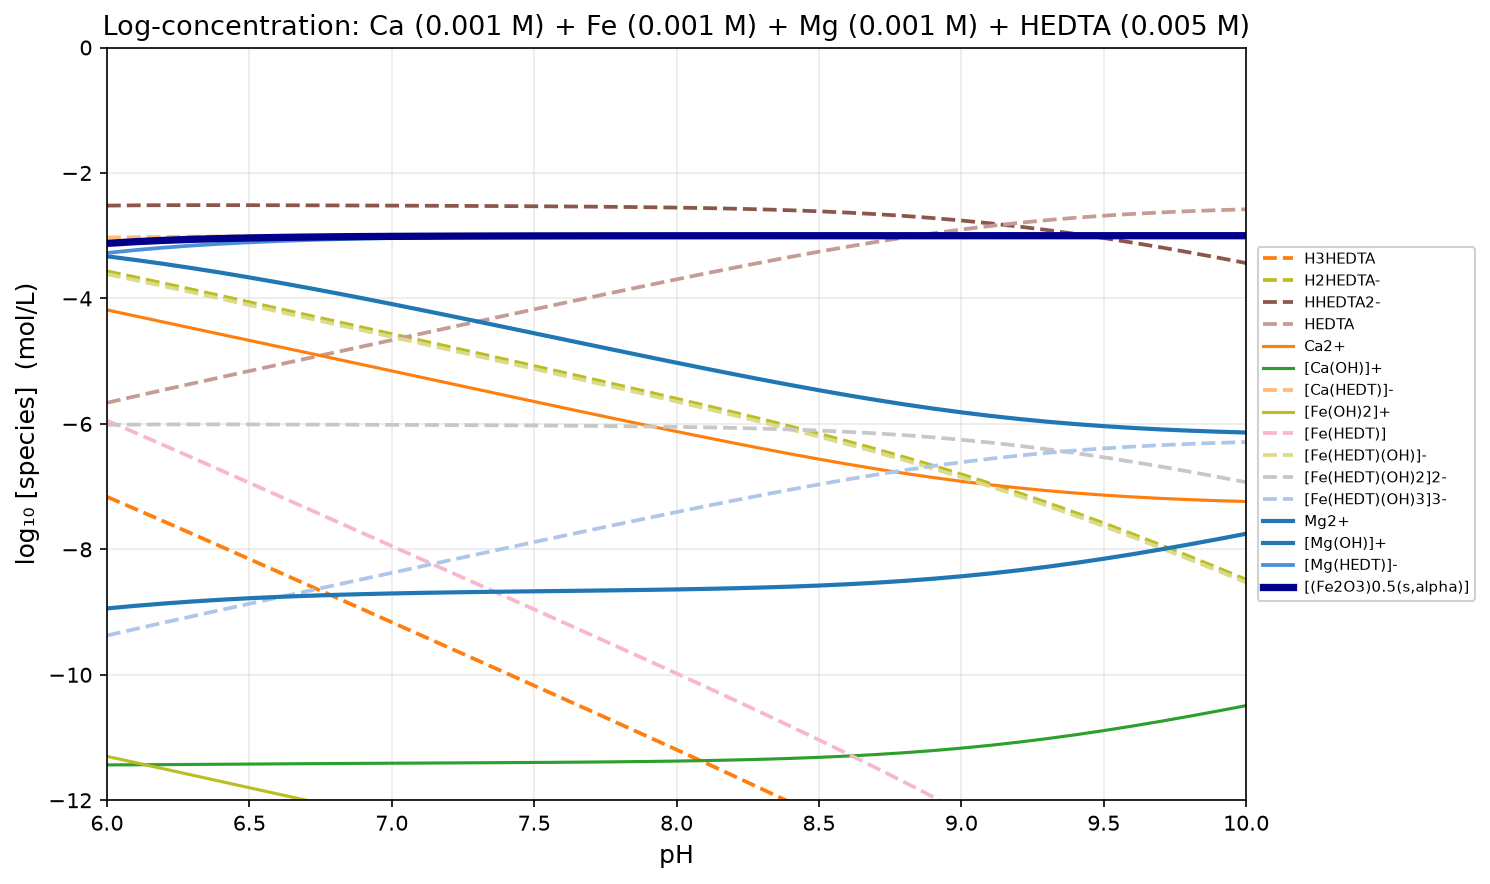

Data behind this chart, as committed beside it:
pH, H2O, H4HEDTA+, H3HEDTA, H2HEDTA-, HHEDTA2-, HEDTA, Ca2+, [Ca(OH)]+, [Ca(HEDT)]-, Fe2+, [Fe(OH)3]-, Fe3+, [Fe(OH)]2+, [Fe2(OH)2]4+, [Fe(OH)2]+, [Fe3(OH)4]5+, [Fe(OH)4]-, [Fe(HEDT)], [Fe(HEDT)(OH)]-, [Fe(HEDT)(OH)2]2-, [Fe(HEDT)(OH)3]3-, Mg2+, [Mg(OH)]+
6, -2.200000e-01, -1.476194e+01, -7.161937e+00, -3.568109e+00, -2.520454e+00, -5.663972e+00, -4.182568e+00, -1.143640e+01, -3.029504e+00, -3.000000e+02, -3.000000e+02, -1.805852e+01, -1.521617e+01, -2.697704e+01, -1.130000e+01, -3.626173e+01, -1.608617e+01, -5.946937e+00, -3.613109e+00, -6.015454e+00, -9.373972e+00, -3.328372e+00, -8.942199e+00
6.1, -2.200000e-01, -1.505774e+01, -7.357741e+00, -3.663914e+00, -2.516259e+00, -5.559777e+00, -4.280635e+00, -1.143446e+01, -3.023377e+00, -3.000000e+02, -3.000000e+02, -1.835852e+01, -1.541617e+01, -2.737704e+01, -1.140000e+01, -3.676173e+01, -1.598617e+01, -6.142741e+00, -3.708914e+00, -6.011259e+00, -9.269777e+00, -3.386739e+00, -8.900567e+00
6.2, -2.200000e-01, -1.535540e+01, -7.555404e+00, -3.761577e+00, -2.513922e+00, -5.457440e+00, -4.378168e+00, -1.143200e+01, -3.018572e+00, -3.000000e+02, -3.000000e+02, -1.865852e+01, -1.561617e+01, -2.777704e+01, -1.150000e+01, -3.726173e+01, -1.588617e+01, -6.340404e+00, -3.806577e+00, -6.008922e+00, -9.167440e+00, -3.449943e+00, -8.863770e+00
6.3, -2.200000e-01, -1.565445e+01, -7.754447e+00, -3.860620e+00, -2.512965e+00, -5.356483e+00, -4.475338e+00, -1.142917e+01, -3.014785e+00, -3.000000e+02, -3.000000e+02, -1.895852e+01, -1.581617e+01, -2.817704e+01, -1.160000e+01, -3.776173e+01, -1.578617e+01, -6.539447e+00, -3.905620e+00, -6.007965e+00, -9.066483e+00, -3.517696e+00, -8.831523e+00
6.4, -2.200000e-01, -1.595447e+01, -7.954472e+00, -3.960644e+00, -2.512990e+00, -5.256507e+00, -4.572314e+00, -1.142614e+01, -3.011786e+00, -3.000000e+02, -3.000000e+02, -1.925852e+01, -1.601617e+01, -2.857704e+01, -1.170000e+01, -3.826173e+01, -1.568617e+01, -6.739472e+00, -4.005644e+00, -6.007990e+00, -8.966507e+00, -3.589676e+00, -8.803503e+00
6.5, -2.200000e-01, -1.625516e+01, -8.155158e+00, -4.061331e+00, -2.513676e+00, -5.157194e+00, -4.669244e+00, -1.142307e+01, -3.009402e+00, -3.000000e+02, -3.000000e+02, -1.955852e+01, -1.621617e+01, -2.897704e+01, -1.180000e+01, -3.876173e+01, -1.558617e+01, -6.940158e+00, -4.106331e+00, -6.008676e+00, -8.867194e+00, -3.665531e+00, -8.779358e+00
6.6, -2.200000e-01, -1.655627e+01, -8.356265e+00, -4.162438e+00, -2.514783e+00, -5.058301e+00, -4.766239e+00, -1.142007e+01, -3.007504e+00, -3.000000e+02, -3.000000e+02, -1.985852e+01, -1.641617e+01, -2.937704e+01, -1.190000e+01, -3.926173e+01, -1.548617e+01, -7.141265e+00, -4.207438e+00, -6.009783e+00, -8.768301e+00, -3.744887e+00, -8.758714e+00
6.7, -2.200000e-01, -1.685762e+01, -8.557620e+00, -4.263793e+00, -2.516138e+00, -4.959656e+00, -4.863369e+00, -1.141720e+01, -3.005990e+00, -3.000000e+02, -3.000000e+02, -2.015852e+01, -1.661617e+01, -2.977704e+01, -1.200000e+01, -3.976173e+01, -1.538617e+01, -7.342620e+00, -4.308793e+00, -6.011138e+00, -8.669656e+00, -3.827356e+00, -8.741183e+00
6.8, -2.200000e-01, -1.715911e+01, -8.759111e+00, -4.365284e+00, -2.517629e+00, -4.861147e+00, -4.960670e+00, -1.141450e+01, -3.004781e+00, -3.000000e+02, -3.000000e+02, -2.045852e+01, -1.681617e+01, -3.017704e+01, -1.210000e+01, -4.026173e+01, -1.528617e+01, -7.544111e+00, -4.410284e+00, -6.012629e+00, -8.571147e+00, -3.912547e+00, -8.726375e+00
6.9, -2.200000e-01, -1.746068e+01, -8.960675e+00, -4.466848e+00, -2.519193e+00, -4.762711e+00, -5.058140e+00, -1.141197e+01, -3.003815e+00, -3.000000e+02, -3.000000e+02, -2.075852e+01, -1.701617e+01, -3.057704e+01, -1.220000e+01, -4.076173e+01, -1.518617e+01, -7.745675e+00, -4.511848e+00, -6.014193e+00, -8.472711e+00, -4.000075e+00, -8.713902e+00
7, -2.200000e-01, -1.776229e+01, -9.162289e+00, -4.568461e+00, -2.520807e+00, -4.664325e+00, -5.155756e+00, -1.140958e+01, -3.003045e+00, -3.000000e+02, -3.000000e+02, -2.105852e+01, -1.721617e+01, -3.097704e+01, -1.230000e+01, -4.126173e+01, -1.508617e+01, -7.947289e+00, -4.613461e+00, -6.015807e+00, -8.374325e+00, -4.089569e+00, -8.703396e+00
7.1, -2.200000e-01, -1.806396e+01, -9.363961e+00, -4.670133e+00, -2.522478e+00, -4.565996e+00, -5.253469e+00, -1.140730e+01, -3.002430e+00, -3.000000e+02, -3.000000e+02, -2.135852e+01, -1.741617e+01, -3.137704e+01, -1.240000e+01, -4.176173e+01, -1.498617e+01, -8.148961e+00, -4.715133e+00, -6.017478e+00, -8.275996e+00, -4.180678e+00, -8.694505e+00
7.2, -2.200000e-01, -1.836572e+01, -9.565724e+00, -4.771896e+00, -2.524242e+00, -4.467760e+00, -5.351215e+00, -1.140504e+01, -3.001939e+00, -3.000000e+02, -3.000000e+02, -2.165852e+01, -1.761617e+01, -3.177704e+01, -1.250000e+01, -4.226173e+01, -1.488617e+01, -8.350724e+00, -4.816896e+00, -6.019242e+00, -8.177760e+00, -4.273076e+00, -8.686903e+00
7.3, -2.200000e-01, -1.866763e+01, -9.767633e+00, -4.873805e+00, -2.526151e+00, -4.369668e+00, -5.448915e+00, -1.140274e+01, -3.001548e+00, -3.000000e+02, -3.000000e+02, -2.195852e+01, -1.781617e+01, -3.217704e+01, -1.260000e+01, -4.276173e+01, -1.478617e+01, -8.552633e+00, -4.918805e+00, -6.021151e+00, -8.079668e+00, -4.366460e+00, -8.680287e+00
7.4, -2.200000e-01, -1.896976e+01, -9.969760e+00, -4.975933e+00, -2.528278e+00, -4.271796e+00, -5.546475e+00, -1.140030e+01, -3.001236e+00, -3.000000e+02, -3.000000e+02, -2.225852e+01, -1.801617e+01, -3.257704e+01, -1.270000e+01, -4.326173e+01, -1.468617e+01, -8.754760e+00, -5.020933e+00, -6.023278e+00, -7.981796e+00, -4.460547e+00, -8.674374e+00
7.5, -2.200000e-01, -1.927220e+01, -1.017220e+01, -5.078371e+00, -2.530716e+00, -4.174234e+00, -5.643789e+00, -1.139762e+01, -3.000987e+00, -3.000000e+02, -3.000000e+02, -2.255852e+01, -1.821617e+01, -3.297704e+01, -1.280000e+01, -4.376173e+01, -1.458617e+01, -8.957199e+00, -5.123371e+00, -6.025716e+00, -7.884234e+00, -4.555072e+00, -8.668899e+00
7.6, -2.200000e-01, -1.957506e+01, -1.037506e+01, -5.181232e+00, -2.533577e+00, -4.077095e+00, -5.740730e+00, -1.139456e+01, -3.000790e+00, -3.000000e+02, -3.000000e+02, -2.285852e+01, -1.841617e+01, -3.337704e+01, -1.290000e+01, -4.426173e+01, -1.448617e+01, -9.160059e+00, -5.226232e+00, -6.028577e+00, -7.787095e+00, -4.649780e+00, -8.663607e+00
7.7, -2.200000e-01, -1.987848e+01, -1.057848e+01, -5.284650e+00, -2.536995e+00, -3.980513e+00, -5.837155e+00, -1.139098e+01, -3.000632e+00, -3.000000e+02, -3.000000e+02, -2.315852e+01, -1.861617e+01, -3.377704e+01, -1.300000e+01, -4.476173e+01, -1.438617e+01, -9.363477e+00, -5.329650e+00, -6.031995e+00, -7.690513e+00, -4.744418e+00, -8.658246e+00
7.8, -2.200000e-01, -2.018261e+01, -1.078261e+01, -5.388786e+00, -2.541131e+00, -3.884649e+00, -5.932894e+00, -1.138672e+01, -3.000507e+00, -3.000000e+02, -3.000000e+02, -2.345852e+01, -1.881617e+01, -3.417704e+01, -1.310000e+01, -4.526173e+01, -1.428617e+01, -9.567613e+00, -5.433786e+00, -6.036131e+00, -7.594649e+00, -4.838730e+00, -8.652557e+00
7.9, -2.200000e-01, -2.048766e+01, -1.098766e+01, -5.493834e+00, -2.546179e+00, -3.789697e+00, -6.027746e+00, -1.138157e+01, -3.000408e+00, -3.000000e+02, -3.000000e+02, -2.375852e+01, -1.901617e+01, -3.457704e+01, -1.320000e+01, -4.576173e+01, -1.418617e+01, -9.772661e+00, -5.538834e+00, -6.041179e+00, -7.499697e+00, -4.932444e+00, -8.646271e+00
8, -2.200000e-01, -2.079385e+01, -1.119385e+01, -5.600023e+00, -2.552368e+00, -3.695886e+00, -6.121478e+00, -1.137531e+01, -3.000328e+00, -3.000000e+02, -3.000000e+02, -2.405852e+01, -1.921617e+01, -3.497704e+01, -1.330000e+01, -4.626173e+01, -1.408617e+01, -9.978850e+00, -5.645023e+00, -6.047368e+00, -7.405886e+00, -5.025268e+00, -8.639095e+00
8.1, -2.200000e-01, -2.110145e+01, -1.140145e+01, -5.707625e+00, -2.559970e+00, -3.603488e+00, -6.213813e+00, -1.136764e+01, -3.000266e+00, -3.000000e+02, -3.000000e+02, -2.435852e+01, -1.941617e+01, -3.537704e+01, -1.340000e+01, -4.676173e+01, -1.398617e+01, -1.018645e+01, -5.752625e+00, -6.054970e+00, -7.313488e+00, -5.116880e+00, -8.630707e+00
8.2, -2.200000e-01, -2.141078e+01, -1.161078e+01, -5.816958e+00, -2.569303e+00, -3.512821e+00, -6.304431e+00, -1.135826e+01, -3.000216e+00, -3.000000e+02, -3.000000e+02, -2.465852e+01, -1.961617e+01, -3.577704e+01, -1.350000e+01, -4.726173e+01, -1.388617e+01, -1.039578e+01, -5.861958e+00, -6.064303e+00, -7.222821e+00, -5.206921e+00, -8.620749e+00
8.3, -2.200000e-01, -2.172221e+01, -1.182221e+01, -5.928387e+00, -2.580733e+00, -3.424251e+00, -6.392961e+00, -1.134679e+01, -3.000176e+00, -3.000000e+02, -3.000000e+02, -2.495852e+01, -1.981617e+01, -3.617704e+01, -1.360000e+01, -4.776173e+01, -1.378617e+01, -1.060721e+01, -5.973387e+00, -6.075733e+00, -7.134251e+00, -5.294994e+00, -8.608821e+00
8.4, -2.200000e-01, -2.203616e+01, -1.203616e+01, -6.042330e+00, -2.594675e+00, -3.338193e+00, -6.478987e+00, -1.133281e+01, -3.000144e+00, -3.000000e+02, -3.000000e+02, -2.525852e+01, -2.001617e+01, -3.657704e+01, -1.370000e+01, -4.826173e+01, -1.368617e+01, -1.082116e+01, -6.087330e+00, -6.089675e+00, -7.048193e+00, -5.380655e+00, -8.594483e+00
8.5, -2.200000e-01, -2.235307e+01, -1.225307e+01, -6.159244e+00, -2.611589e+00, -3.255107e+00, -6.562047e+00, -1.131587e+01, -3.000119e+00, -3.000000e+02, -3.000000e+02, -2.555852e+01, -2.021617e+01, -3.697704e+01, -1.380000e+01, -4.876173e+01, -1.358617e+01, -1.103807e+01, -6.204244e+00, -6.106589e+00, -6.965107e+00, -5.463426e+00, -8.577254e+00
8.6, -2.200000e-01, -2.267345e+01, -1.247345e+01, -6.279624e+00, -2.631969e+00, -3.175487e+00, -6.641648e+00, -1.129548e+01, -3.000099e+00, -3.000000e+02, -3.000000e+02, -2.585852e+01, -2.041617e+01, -3.737704e+01, -1.390000e+01, -4.926173e+01, -1.348617e+01, -1.125845e+01, -6.324624e+00, -6.126969e+00, -6.885487e+00, -5.542797e+00, -8.556624e+00
8.7, -2.200000e-01, -2.299780e+01, -1.269780e+01, -6.403976e+00, -2.656322e+00, -3.099839e+00, -6.717280e+00, -1.127111e+01, -3.000083e+00, -3.000000e+02, -3.000000e+02, -2.615852e+01, -2.061617e+01, -3.777704e+01, -1.400000e+01, -4.976173e+01, -1.338617e+01, -1.148280e+01, -6.448976e+00, -6.151322e+00, -6.809839e+00, -5.618245e+00, -8.532072e+00
8.8, -2.200000e-01, -2.332663e+01, -1.292663e+01, -6.532802e+00, -2.685147e+00, -3.028665e+00, -6.788442e+00, -1.124227e+01, -3.000071e+00, -3.000000e+02, -3.000000e+02, -2.645852e+01, -2.081617e+01, -3.817704e+01, -1.410000e+01, -5.026173e+01, -1.328617e+01, -1.171163e+01, -6.577802e+00, -6.180147e+00, -6.738665e+00, -5.689262e+00, -8.503089e+00
8.9, -2.200000e-01, -2.366038e+01, -1.316038e+01, -6.666557e+00, -2.718903e+00, -2.962420e+00, -6.854676e+00, -1.120850e+01, -3.000061e+00, -3.000000e+02, -3.000000e+02, -2.675852e+01, -2.101617e+01, -3.857704e+01, -1.420000e+01, -5.076173e+01, -1.318617e+01, -1.194538e+01, -6.711557e+00, -6.213903e+00, -6.672420e+00, -5.755380e+00, -8.469208e+00
9, -2.200000e-01, -2.399945e+01, -1.339945e+01, -6.805626e+00, -2.757972e+00, -2.901489e+00, -6.915599e+00, -1.116943e+01, -3.000053e+00, -3.000000e+02, -3.000000e+02, -2.705852e+01, -2.121617e+01, -3.897704e+01, -1.430000e+01, -5.126173e+01, -1.308617e+01, -1.218445e+01, -6.850626e+00, -6.252972e+00, -6.611489e+00, -5.816211e+00, -8.430039e+00
9.1, -2.200000e-01, -2.434411e+01, -1.364411e+01, -6.950283e+00, -2.802628e+00, -2.846146e+00, -6.970936e+00, -1.112476e+01, -3.000046e+00, -3.000000e+02, -3.000000e+02, -2.735852e+01, -2.141617e+01, -3.937704e+01, -1.440000e+01, -5.176173e+01, -1.298617e+01, -1.242911e+01, -6.995283e+00, -6.297628e+00, -6.556146e+00, -5.871476e+00, -8.385303e+00
9.2, -2.200000e-01, -2.469449e+01, -1.389449e+01, -7.100666e+00, -2.853011e+00, -2.796529e+00, -7.020548e+00, -1.107438e+01, -3.000041e+00, -3.000000e+02, -3.000000e+02, -2.765852e+01, -2.161617e+01, -3.977704e+01, -1.450000e+01, -5.226173e+01, -1.288617e+01, -1.267949e+01, -7.145666e+00, -6.348011e+00, -6.506529e+00, -5.921030e+00, -8.334857e+00
9.3, -2.200000e-01, -2.505059e+01, -1.415059e+01, -7.256767e+00, -2.909112e+00, -2.752630e+00, -7.064443e+00, -1.101827e+01, -3.000037e+00, -3.000000e+02, -3.000000e+02, -2.795852e+01, -2.181617e+01, -4.017704e+01, -1.460000e+01, -5.276173e+01, -1.278617e+01, -1.293559e+01, -7.301767e+00, -6.404112e+00, -6.462630e+00, -5.964879e+00, -8.278707e+00
9.4, -2.200000e-01, -2.541226e+01, -1.441226e+01, -7.418428e+00, -2.970773e+00, -2.714291e+00, -7.102779e+00, -1.095661e+01, -3.000034e+00, -3.000000e+02, -3.000000e+02, -2.825852e+01, -2.201617e+01, -4.057704e+01, -1.470000e+01, -5.326173e+01, -1.268617e+01, -1.319726e+01, -7.463428e+00, -6.465773e+00, -6.424291e+00, -6.003179e+00, -8.217006e+00
9.5, -2.200000e-01, -2.577919e+01, -1.467919e+01, -7.585362e+00, -3.037707e+00, -2.681225e+00, -7.135843e+00, -1.088967e+01, -3.000032e+00, -3.000000e+02, -3.000000e+02, -2.855852e+01, -2.221617e+01, -4.097704e+01, -1.480000e+01, -5.376173e+01, -1.258617e+01, -1.346419e+01, -7.630362e+00, -6.532707e+00, -6.391225e+00, -6.036214e+00, -8.150041e+00
9.6, -2.200000e-01, -2.615100e+01, -1.495100e+01, -7.757174e+00, -3.109520e+00, -2.653038e+00, -7.164028e+00, -1.081786e+01, -3.000030e+00, -3.000000e+02, -3.000000e+02, -2.885852e+01, -2.241617e+01, -4.137704e+01, -1.490000e+01, -5.426173e+01, -1.248617e+01, -1.373600e+01, -7.802174e+00, -6.604520e+00, -6.363038e+00, -6.064376e+00, -8.078204e+00
9.7, -2.200000e-01, -2.652723e+01, -1.522723e+01, -7.933403e+00, -3.185748e+00, -2.629266e+00, -7.187798e+00, -1.074163e+01, -3.000028e+00, -3.000000e+02, -2.999000e+02, -2.915852e+01, -2.261617e+01, -4.177704e+01, -1.500000e+01, -5.476173e+01, -1.238617e+01, -1.401223e+01, -7.978403e+00, -6.680748e+00, -6.339266e+00, -6.088129e+00, -8.001956e+00
9.8, -2.200000e-01, -2.690737e+01, -1.550737e+01, -8.113546e+00, -3.265891e+00, -2.609409e+00, -7.207653e+00, -1.066148e+01, -3.000027e+00, -3.000000e+02, -2.996000e+02, -2.945852e+01, -2.281617e+01, -4.217704e+01, -1.510000e+01, -5.526173e+01, -1.228617e+01, -1.429237e+01, -8.158546e+00, -6.760891e+00, -6.319409e+00, -6.107971e+00, -7.921798e+00
9.9, -2.200000e-01, -2.729093e+01, -1.579093e+01, -8.297100e+00, -3.349445e+00, -2.592963e+00, -7.224099e+00, -1.057793e+01, -3.000026e+00, -3.000000e+02, -2.993000e+02, -2.975852e+01, -2.301617e+01, -4.257704e+01, -1.520000e+01, -5.576173e+01, -1.218617e+01, -1.457593e+01, -8.342100e+00, -6.844445e+00, -6.302963e+00, -6.124405e+00, -7.838233e+00
10, -2.200000e-01, -2.767740e+01, -1.607740e+01, -8.483577e+00, -3.435922e+00, -2.579440e+00, -7.237621e+00, -1.049145e+01, -3.000025e+00, -3.000000e+02, -2.990000e+02, -3.005852e+01, -2.321617e+01, -4.297704e+01, -1.530000e+01, -5.626173e+01, -1.208617e+01, -1.486240e+01, -8.528577e+00, -6.930922e+00, -6.289440e+00, -6.137920e+00, -7.751747e+00
